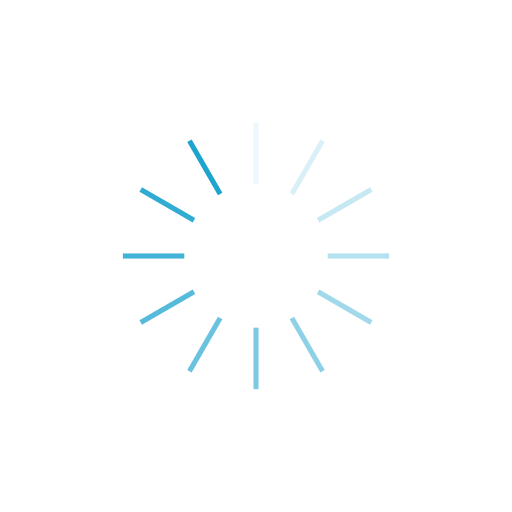
t = 0.00 s
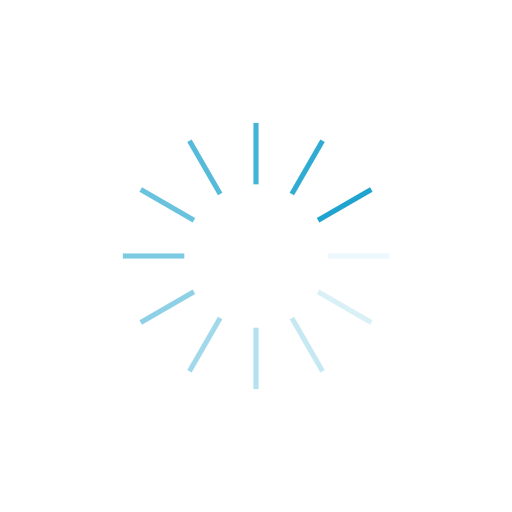
t = 0.25 s
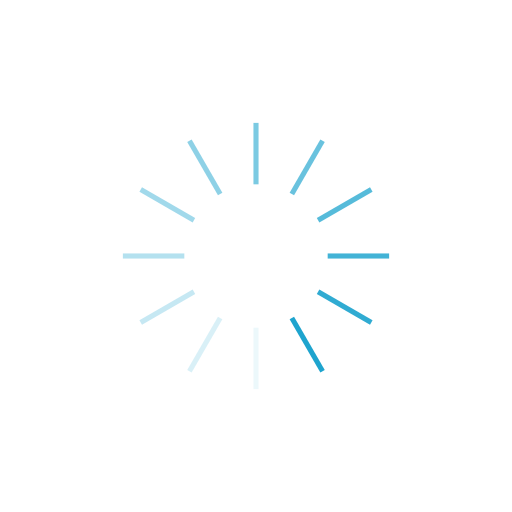
t = 0.50 s
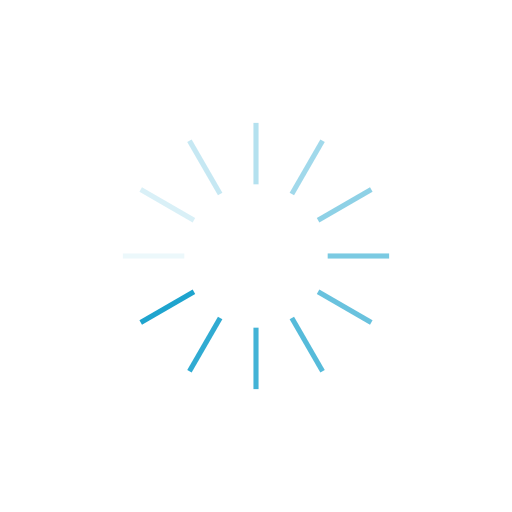
t = 0.75 s

The animated SVG that drew these frames (rendered in a browser with its animation timeline set to each time). Animation: 12 SMIL elements (animate=12); one cycle of 1.00 s, repeats indefinitely.

<?xml version="1.0" encoding="utf-8"?>
<svg xmlns="http://www.w3.org/2000/svg" xmlns:xlink="http://www.w3.org/1999/xlink" style="margin: auto; background: none; display: block; shape-rendering: auto;" width="200px" height="200px" viewBox="0 0 100 100" preserveAspectRatio="xMidYMid">
<g transform="rotate(0 50 50)">
  <rect x="49.5" y="24" rx="0" ry="0" width="1" height="12" fill="#1ea4ce">
    <animate attributeName="opacity" values="1;0" keyTimes="0;1" dur="1s" begin="-0.9166666666666666s" repeatCount="indefinite"></animate>
  </rect>
</g><g transform="rotate(30 50 50)">
  <rect x="49.5" y="24" rx="0" ry="0" width="1" height="12" fill="#1ea4ce">
    <animate attributeName="opacity" values="1;0" keyTimes="0;1" dur="1s" begin="-0.8333333333333334s" repeatCount="indefinite"></animate>
  </rect>
</g><g transform="rotate(60 50 50)">
  <rect x="49.5" y="24" rx="0" ry="0" width="1" height="12" fill="#1ea4ce">
    <animate attributeName="opacity" values="1;0" keyTimes="0;1" dur="1s" begin="-0.75s" repeatCount="indefinite"></animate>
  </rect>
</g><g transform="rotate(90 50 50)">
  <rect x="49.5" y="24" rx="0" ry="0" width="1" height="12" fill="#1ea4ce">
    <animate attributeName="opacity" values="1;0" keyTimes="0;1" dur="1s" begin="-0.6666666666666666s" repeatCount="indefinite"></animate>
  </rect>
</g><g transform="rotate(120 50 50)">
  <rect x="49.5" y="24" rx="0" ry="0" width="1" height="12" fill="#1ea4ce">
    <animate attributeName="opacity" values="1;0" keyTimes="0;1" dur="1s" begin="-0.5833333333333334s" repeatCount="indefinite"></animate>
  </rect>
</g><g transform="rotate(150 50 50)">
  <rect x="49.5" y="24" rx="0" ry="0" width="1" height="12" fill="#1ea4ce">
    <animate attributeName="opacity" values="1;0" keyTimes="0;1" dur="1s" begin="-0.5s" repeatCount="indefinite"></animate>
  </rect>
</g><g transform="rotate(180 50 50)">
  <rect x="49.5" y="24" rx="0" ry="0" width="1" height="12" fill="#1ea4ce">
    <animate attributeName="opacity" values="1;0" keyTimes="0;1" dur="1s" begin="-0.4166666666666667s" repeatCount="indefinite"></animate>
  </rect>
</g><g transform="rotate(210 50 50)">
  <rect x="49.5" y="24" rx="0" ry="0" width="1" height="12" fill="#1ea4ce">
    <animate attributeName="opacity" values="1;0" keyTimes="0;1" dur="1s" begin="-0.3333333333333333s" repeatCount="indefinite"></animate>
  </rect>
</g><g transform="rotate(240 50 50)">
  <rect x="49.5" y="24" rx="0" ry="0" width="1" height="12" fill="#1ea4ce">
    <animate attributeName="opacity" values="1;0" keyTimes="0;1" dur="1s" begin="-0.25s" repeatCount="indefinite"></animate>
  </rect>
</g><g transform="rotate(270 50 50)">
  <rect x="49.5" y="24" rx="0" ry="0" width="1" height="12" fill="#1ea4ce">
    <animate attributeName="opacity" values="1;0" keyTimes="0;1" dur="1s" begin="-0.16666666666666666s" repeatCount="indefinite"></animate>
  </rect>
</g><g transform="rotate(300 50 50)">
  <rect x="49.5" y="24" rx="0" ry="0" width="1" height="12" fill="#1ea4ce">
    <animate attributeName="opacity" values="1;0" keyTimes="0;1" dur="1s" begin="-0.08333333333333333s" repeatCount="indefinite"></animate>
  </rect>
</g><g transform="rotate(330 50 50)">
  <rect x="49.5" y="24" rx="0" ry="0" width="1" height="12" fill="#1ea4ce">
    <animate attributeName="opacity" values="1;0" keyTimes="0;1" dur="1s" begin="0s" repeatCount="indefinite"></animate>
  </rect>
</g>
<!-- [ldio] generated by https://loading.io/ --></svg>
